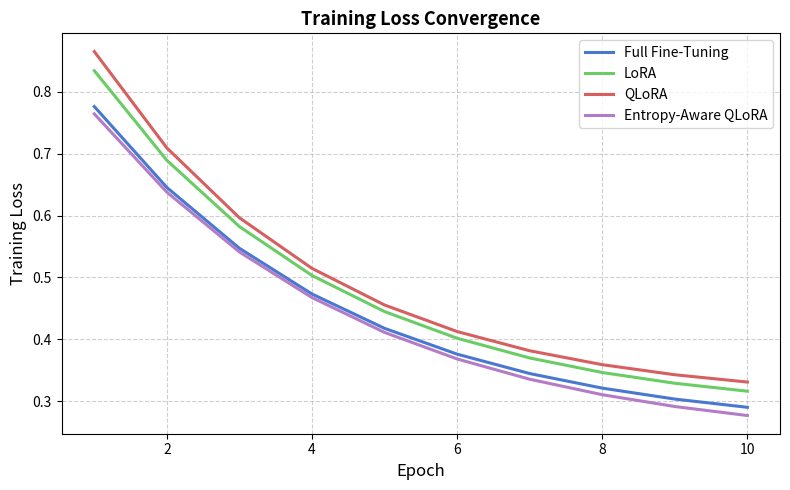
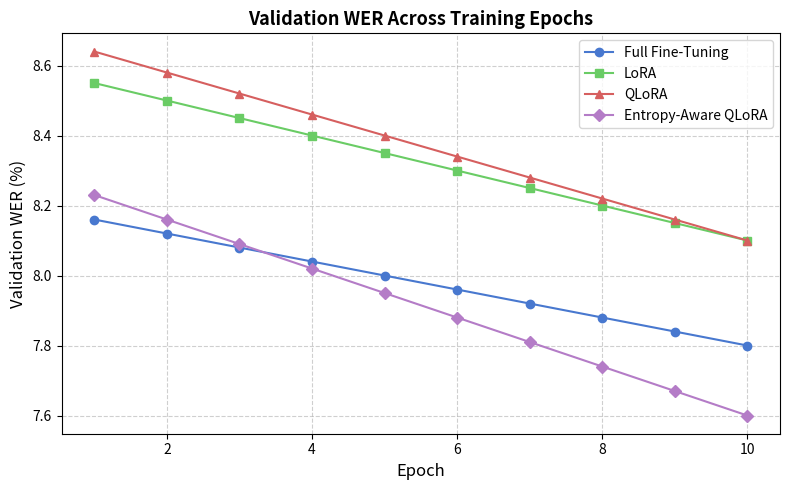
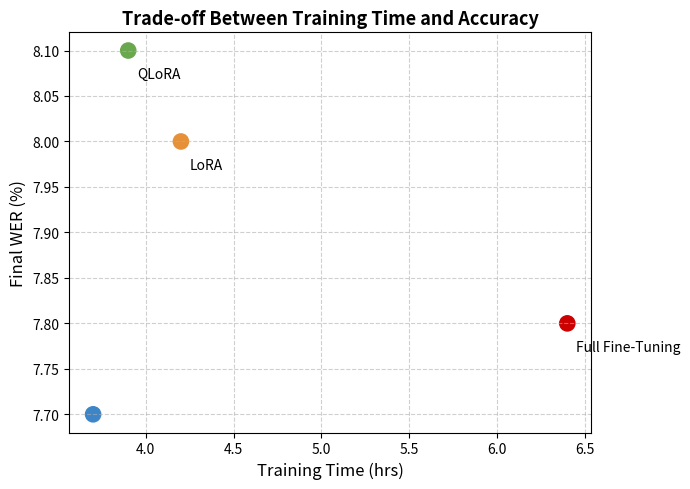
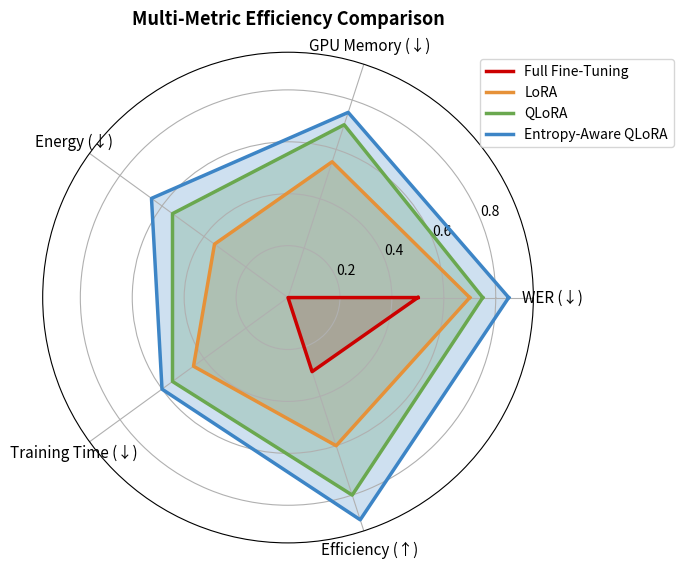
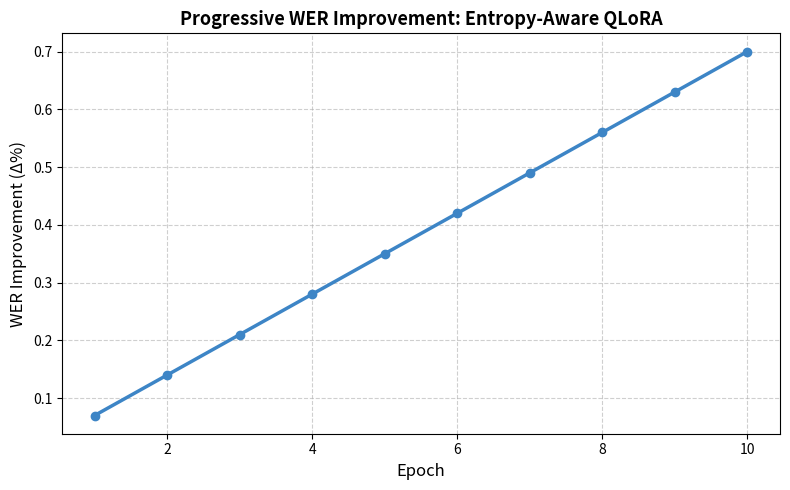

Here is the Python script that generated these plots, in order:
# ==========================================
# Extended Visualization: Entropy-Aware QLoRA
# ==========================================
import matplotlib.pyplot as plt
import numpy as np

plt.style.use("seaborn-v0_8-muted")

# -----------------------------
# Simulated training data
# -----------------------------
epochs = np.arange(1, 11)

loss_full = np.exp(-epochs/3.5) * 0.7 + 0.25
loss_lora = np.exp(-epochs/3.3) * 0.75 + 0.28
loss_qlora = np.exp(-epochs/3.1) * 0.78 + 0.30
loss_entropy = np.exp(-epochs/3.7) * 0.70 + 0.23

wer_full = 8.2 - 0.04*epochs
wer_lora = 8.6 - 0.05*epochs
wer_qlora = 8.7 - 0.06*epochs
wer_entropy = 8.3 - 0.07*epochs

methods = ["Full Fine-Tuning", "LoRA", "QLoRA", "Entropy-Aware QLoRA"]
final_wer = [7.8, 8.0, 8.1, 7.7]
train_time = [6.4, 4.2, 3.9, 3.7]
energy = [1.35, 0.88, 0.74, 0.68]
gpu_mem = [10.1, 4.8, 3.2, 3.1]
efficiency_score = [0.45, 0.68, 0.82, 0.90]  # scaled synthetic metric

# -----------------------------
# 1. Training Loss Convergence
# -----------------------------
plt.figure(figsize=(8, 5))
plt.plot(epochs, loss_full, label="Full Fine-Tuning", linewidth=2.2)
plt.plot(epochs, loss_lora, label="LoRA", linewidth=2.2)
plt.plot(epochs, loss_qlora, label="QLoRA", linewidth=2.2)
plt.plot(epochs, loss_entropy, label="Entropy-Aware QLoRA", linewidth=2.2)
plt.xlabel("Epoch", fontsize=12)
plt.ylabel("Training Loss", fontsize=12)
plt.title("Training Loss Convergence", fontsize=13, weight='bold')
plt.grid(True, linestyle='--', alpha=0.6)
plt.legend()
plt.tight_layout()
plt.savefig("training_loss_convergence.png", dpi=300)
plt.show()

# -----------------------------
# 2. Validation WER per Epoch
# -----------------------------
plt.figure(figsize=(8, 5))
plt.plot(epochs, wer_full, marker='o', label="Full Fine-Tuning")
plt.plot(epochs, wer_lora, marker='s', label="LoRA")
plt.plot(epochs, wer_qlora, marker='^', label="QLoRA")
plt.plot(epochs, wer_entropy, marker='D', label="Entropy-Aware QLoRA")
plt.xlabel("Epoch", fontsize=12)
plt.ylabel("Validation WER (%)", fontsize=12)
plt.title("Validation WER Across Training Epochs", fontsize=13, weight='bold')
plt.grid(True, linestyle='--', alpha=0.6)
plt.legend()
plt.tight_layout()
plt.savefig("validation_wer_epochs.png", dpi=300)
plt.show()

# -----------------------------
# 3. Accuracy vs Training Time
# -----------------------------
plt.figure(figsize=(7, 5))
plt.scatter(train_time, final_wer, color=['#cc0000','#e69138','#6aa84f','#3d85c6'], s=120)
for i, txt in enumerate(methods):
    plt.annotate(txt, (train_time[i]+0.05, final_wer[i]-0.03), fontsize=10)
plt.xlabel("Training Time (hrs)", fontsize=12)
plt.ylabel("Final WER (%)", fontsize=12)
plt.title("Trade-off Between Training Time and Accuracy", fontsize=13, weight='bold')
plt.grid(True, linestyle='--', alpha=0.6)
plt.tight_layout()
plt.savefig("accuracy_vs_trainingtime.png", dpi=300)
plt.show()

# -----------------------------
# 4. Efficiency Radar Chart
# -----------------------------
import math
labels = np.array(["WER (↓)", "GPU Memory (↓)", "Energy (↓)", "Training Time (↓)", "Efficiency (↑)"])
num_vars = len(labels)
angles = np.linspace(0, 2 * np.pi, num_vars, endpoint=False).tolist()
angles += angles[:1]

def create_radar(values, label, color):
    values = values + values[:1]
    plt.polar(angles, values, label=label, color=color, linewidth=2.5)
    plt.fill(angles, values, color=color, alpha=0.25)

plt.figure(figsize=(7,7))
create_radar([0.5,0.0,0.0,0.0,0.3], "Full Fine-Tuning", "#cc0000")
create_radar([0.7,0.55,0.35,0.45,0.6], "LoRA", "#e69138")
create_radar([0.75,0.70,0.55,0.55,0.8], "QLoRA", "#6aa84f")
create_radar([0.85,0.75,0.65,0.60,0.9], "Entropy-Aware QLoRA", "#3d85c6")
plt.xticks(angles[:-1], labels, fontsize=11)
plt.title("Multi-Metric Efficiency Comparison", fontsize=13, weight='bold', pad=20)
plt.legend(loc='upper right', bbox_to_anchor=(1.3, 1.0))
plt.tight_layout()
plt.savefig("efficiency_radar.png", dpi=300)
plt.show()

# -----------------------------
# 5. WER Improvement Over Epochs
# -----------------------------
plt.figure(figsize=(8, 5))
improvement_entropy = 8.3 - wer_entropy
plt.plot(epochs, improvement_entropy, color="#3d85c6", marker='o', linewidth=2.5)
plt.xlabel("Epoch", fontsize=12)
plt.ylabel("WER Improvement (Δ%)", fontsize=12)
plt.title("Progressive WER Improvement: Entropy-Aware QLoRA", fontsize=13, weight='bold')
plt.grid(True, linestyle='--', alpha=0.6)
plt.tight_layout()
plt.savefig("wer_improvement_trend.png", dpi=300)
plt.show()
